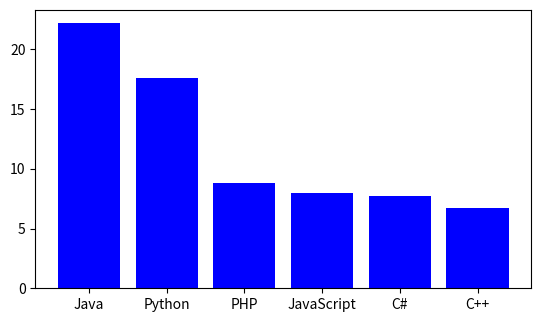

Here is the Python script that generated this plot:
"""

@Author: TarunSai
@Date: 2024-07-09
@Last Modified by: 
@Last Modified time:
@Title : Program to display a bar chart of the popularity of programming languages Increase bottom margin.

"""


def bar_chart(Programming_languages, Popularity):

    """

    description:
        This function is used to display a bar chart of the popularity of programming languages Increase bottom margin.
    
    parameters:
        Programming_languages, Popularity(list): data given and that we are going to plot graph.
            
    return:
        none

    """

    import matplotlib.pyplot as plt
    import numpy as np

    x = np.array(Programming_languages)
    y = np.array(Popularity)
    plt.bar(x, y, color = 'blue')
    plt.subplots_adjust(bottom=0.3)
    plt.show()

def main():
    Programming_languages = ['Java', 'Python', 'PHP', 'JavaScript', 'C#', 'C++']
    Popularity =  [22.2, 17.6, 8.8, 8, 7.7, 6.7]
    bar_chart(Programming_languages, Popularity)


if __name__ == "__main__":
    main()